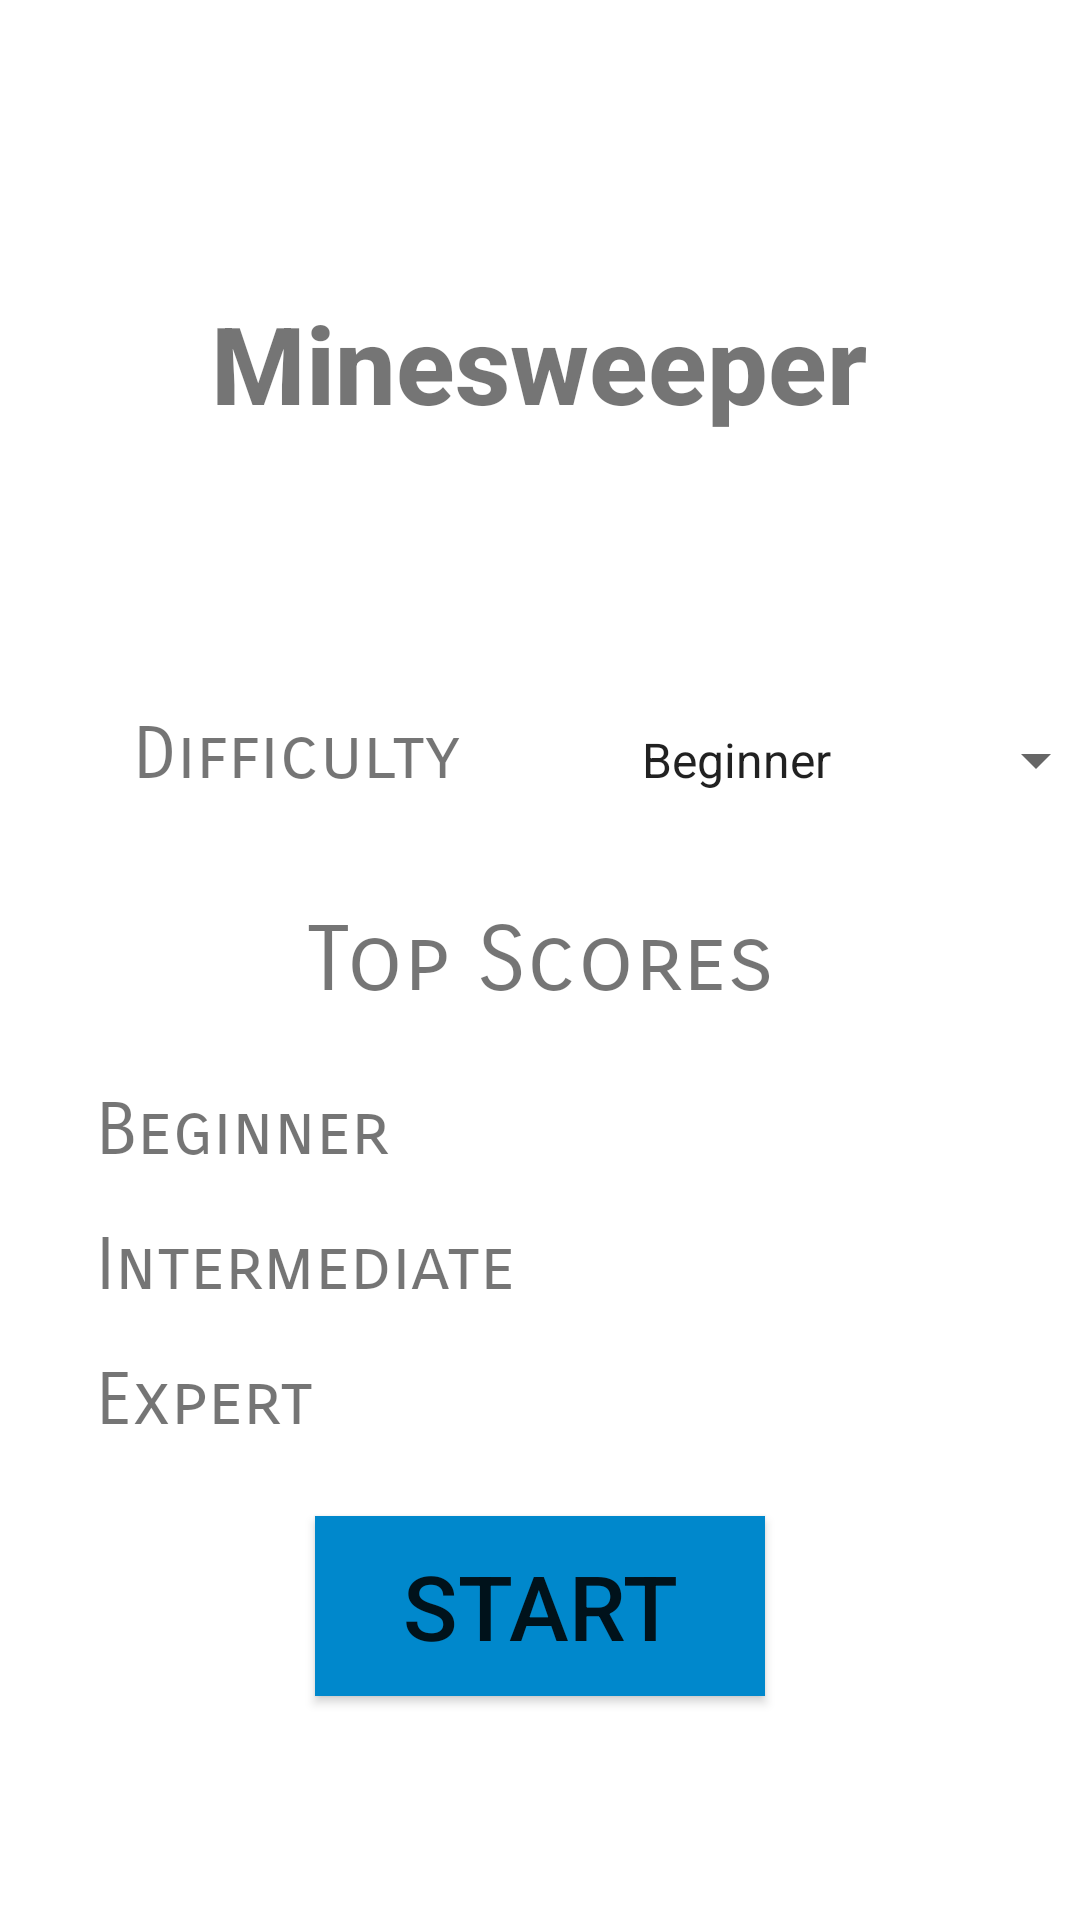

This screen was rendered from an Android layout file. Write that file and the resources it references.
<!-- AndroidManifest.xml: application theme Theme.MinesweeperApp -->
<!-- res/layout/activity_main.xml -->
<?xml version="1.0" encoding="utf-8"?>
<androidx.constraintlayout.widget.ConstraintLayout xmlns:android="http://schemas.android.com/apk/res/android"
    xmlns:app="http://schemas.android.com/apk/res-auto"
    xmlns:tools="http://schemas.android.com/tools"
    android:layout_width="match_parent"
    android:layout_height="match_parent"
    tools:context=".MainActivity">

    <TextView
        android:id="@+id/main_title"
        android:layout_width="wrap_content"
        android:layout_height="wrap_content"
        android:layout_marginTop="50dp"
        android:fontFamily="sans-serif-medium"
        android:text="@string/main_title"
        android:textAlignment="center"
        android:textSize="36sp"
        android:textStyle="bold"
        app:layout_constraintBottom_toBottomOf="parent"
        app:layout_constraintEnd_toEndOf="parent"
        app:layout_constraintHorizontal_bias="0.497"
        app:layout_constraintStart_toStartOf="parent"
        app:layout_constraintTop_toTopOf="parent"
        app:layout_constraintVertical_bias="0.086" />

    <TextView
        android:id="@+id/diff_label"
        android:layout_width="wrap_content"
        android:layout_height="wrap_content"
        android:layout_marginStart="44dp"
        android:layout_marginTop="92dp"
        android:fontFamily="sans-serif-smallcaps"
        android:text="@string/difficulty_label"
        android:textAlignment="center"
        android:textSize="24sp"
        app:layout_constraintStart_toStartOf="parent"
        app:layout_constraintTop_toBottomOf="@+id/main_title" />

    <Spinner
        android:id="@+id/diff_spinner"
        android:layout_width="200dp"
        android:layout_height="50dp"
        android:layout_marginStart="16dp"
        android:entries="@array/difficulty_spinner"
        android:textAlignment="center"
        app:layout_constraintBaseline_toBaselineOf="@+id/diff_label"
        app:layout_constraintStart_toEndOf="@+id/diff_label" />

    <TextView
        android:id="@+id/begginer_label"
        android:layout_width="wrap_content"
        android:layout_height="wrap_content"
        android:layout_marginStart="32dp"
        android:layout_marginTop="24dp"
        android:fontFamily="sans-serif-smallcaps"
        android:text="@string/beginner"
        android:textAlignment="textStart"
        android:textSize="24sp"
        app:layout_constraintStart_toStartOf="parent"
        app:layout_constraintTop_toBottomOf="@+id/top_scores_label" />

    <TextView
        android:id="@+id/interm_label"
        android:layout_width="wrap_content"
        android:layout_height="wrap_content"
        android:layout_marginTop="16dp"
        android:fontFamily="sans-serif-smallcaps"
        android:text="@string/intermediate"
        android:textAlignment="textStart"
        android:textSize="24sp"
        app:layout_constraintStart_toStartOf="@+id/begginer_label"
        app:layout_constraintTop_toBottomOf="@+id/begginer_label" />

    <TextView
        android:id="@+id/expert_label"
        android:layout_width="wrap_content"
        android:layout_height="wrap_content"
        android:layout_marginTop="16dp"
        android:fontFamily="sans-serif-smallcaps"
        android:text="@string/expert"
        android:textAlignment="textStart"
        android:textSize="24sp"
        app:layout_constraintStart_toStartOf="@+id/interm_label"
        app:layout_constraintTop_toBottomOf="@+id/interm_label" />

    <Button
        android:id="@+id/start_button"
        android:layout_width="150dp"
        android:layout_height="60dp"
        android:layout_marginTop="24dp"
        android:background="@color/blue"
        android:text="@string/start_button_text"
        android:textSize="30sp"
        app:cornerRadius="10dp"
        app:layout_constraintEnd_toEndOf="parent"
        app:layout_constraintStart_toStartOf="parent"
        app:layout_constraintTop_toBottomOf="@+id/expert_label" />

    <TextView
        android:id="@+id/top_scores_label"
        android:layout_width="wrap_content"
        android:layout_height="wrap_content"
        android:layout_marginTop="24dp"
        android:fontFamily="sans-serif-smallcaps"
        android:text="@string/top_scores_label"
        android:textSize="30sp"
        app:layout_constraintEnd_toEndOf="parent"
        app:layout_constraintStart_toStartOf="parent"
        app:layout_constraintTop_toBottomOf="@+id/diff_spinner" />

    <TextView
        android:id="@+id/beginners_top"
        android:layout_width="wrap_content"
        android:layout_height="wrap_content"
        android:layout_marginStart="64dp"
        android:textSize="24sp"
        app:layout_constraintBaseline_toBaselineOf="@+id/begginer_label"
        app:layout_constraintStart_toEndOf="@+id/begginer_label" />

    <TextView
        android:id="@+id/interm_top"
        android:layout_width="wrap_content"
        android:layout_height="wrap_content"
        android:textSize="24sp"
        app:layout_constraintBaseline_toBaselineOf="@+id/interm_label"
        app:layout_constraintStart_toStartOf="@+id/beginners_top" />

    <TextView
        android:id="@+id/experts_top"
        android:layout_width="wrap_content"
        android:layout_height="wrap_content"
        android:textSize="24sp"
        app:layout_constraintBaseline_toBaselineOf="@+id/expert_label"
        app:layout_constraintStart_toStartOf="@+id/interm_top" />

</androidx.constraintlayout.widget.ConstraintLayout>
<!-- resources referenced by this layout -->
<resources>
  <string-array name="difficulty_spinner">
          <item>Beginner</item>
          <item>Intermediate</item>
          <item>Expert</item>
      </string-array>
  <color name="blue">#0088CC</color>
  <string name="beginner">Beginner</string>
  <string name="difficulty_label">Difficulty</string>
  <string name="expert">Expert</string>
  <string name="intermediate">Intermediate</string>
  <string name="main_title">Minesweeper</string>
  <string name="start_button_text">START</string>
  <string name="top_scores_label">Top Scores</string>
  <style name="Theme.MinesweeperApp" parent="Theme.MaterialComponents.DayNight.DarkActionBar">
          
          <item name="colorPrimary">@color/purple_500</item>
          <item name="colorPrimaryVariant">@color/purple_700</item>
          <item name="colorOnPrimary">@color/white</item>
          
          <item name="colorSecondary">@color/teal_200</item>
          <item name="colorSecondaryVariant">@color/teal_700</item>
          <item name="colorOnSecondary">@color/black</item>
          
          <item name="android:statusBarColor" tools:targetApi="l">?attr/colorPrimaryVariant</item>
          
      </style>
  <color name="purple_500">#FF6200EE</color>
  <color name="purple_700">#FF3700B3</color>
  <color name="white">#FFFFFFFF</color>
  <color name="teal_200">#FF03DAC5</color>
  <color name="teal_700">#FF018786</color>
  <color name="black">#FF000000</color>
</resources>
